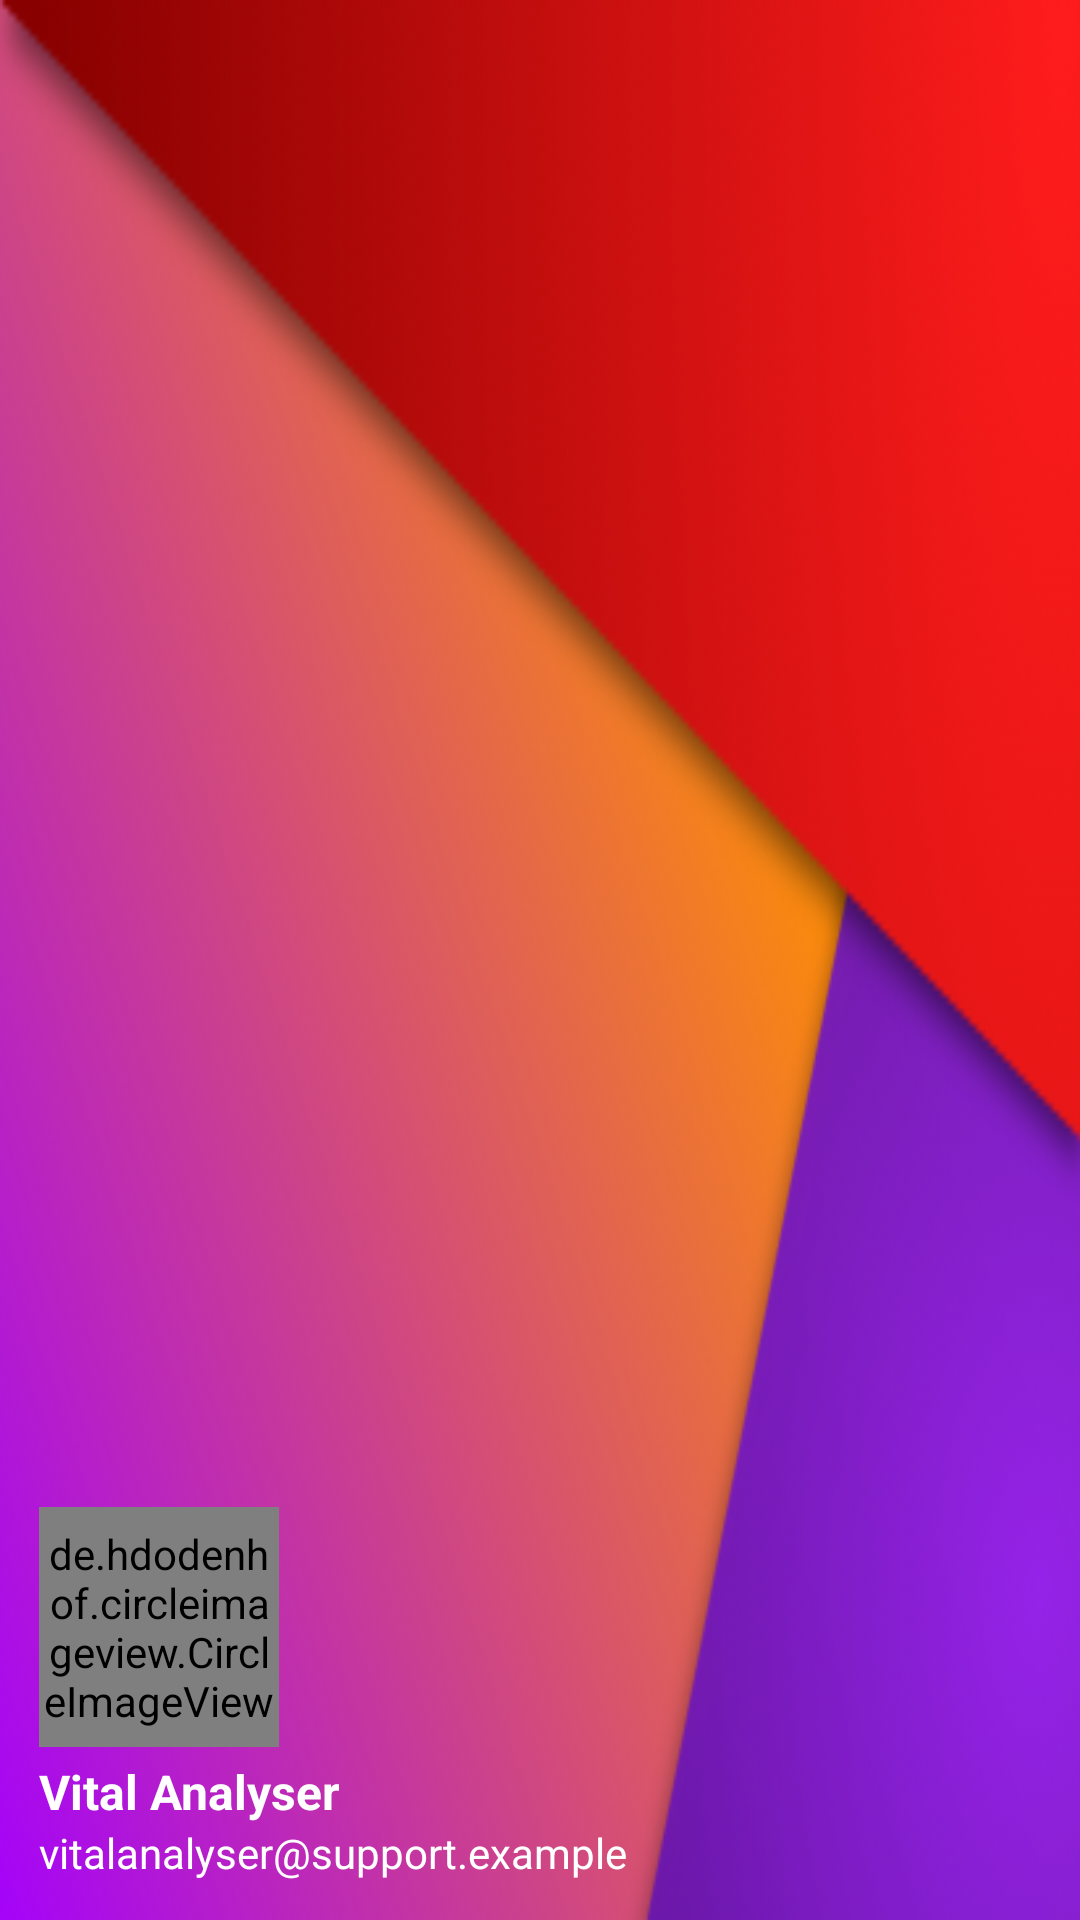

Write the Android layout XML for this screen, with the resource values it uses.
<!-- AndroidManifest.xml: application theme Theme.MaterialComponents.DayNight -->
<!-- res/layout/nav_header.xml -->
<?xml version="1.0" encoding="utf-8"?>
<LinearLayout xmlns:android="http://schemas.android.com/apk/res/android"
    xmlns:app="http://schemas.android.com/apk/res-auto"
    xmlns:tools="http://schemas.android.com/tools"
    android:layout_width="match_parent"
    android:layout_height="200dp"
    android:background="@drawable/header_background"
    android:gravity="bottom"
    android:orientation="vertical"
    android:padding="8dp"
    android:theme="@style/ThemeOverlay.MaterialComponents">

    <de.hdodenhof.circleimageview.CircleImageView
        android:id="@+id/profilePic"
        android:layout_width="80dp"
        android:layout_height="80dp"
        android:layout_marginStart="5dp"
        android:layout_marginTop="40dp"
        android:src="@drawable/logo"
        app:civ_border_color="#000000"
        app:civ_border_width="1dp" />

    <TextView
        android:id="@+id/user_name"
        android:layout_width="wrap_content"
        android:layout_height="wrap_content"
        android:layout_marginStart="5dp"
        android:layout_marginTop="4dp"
        android:text="Vital Analyser"
        android:textColor="@color/white"
        android:textSize="16dp"
        android:textStyle="bold" />
    <TextView
        android:layout_width="wrap_content"
        android:layout_height="wrap_content"
        android:layout_marginStart="5dp"
        android:layout_marginTop="0dp"
        android:textSize="14dp"
        android:textColor="@color/white"
        android:layout_marginBottom="5dp"
        android:id="@+id/user_mail"
        android:text="vitalanalyser@support.example" />


</LinearLayout>
<!-- resources referenced by this layout -->
<resources>
  <color name="white">#FFFFFF</color>
  <!-- drawable header_background: png bitmap (drawable, 55059 bytes) -->
  <!-- drawable logo: png bitmap (drawable, 108869 bytes) -->
</resources>
